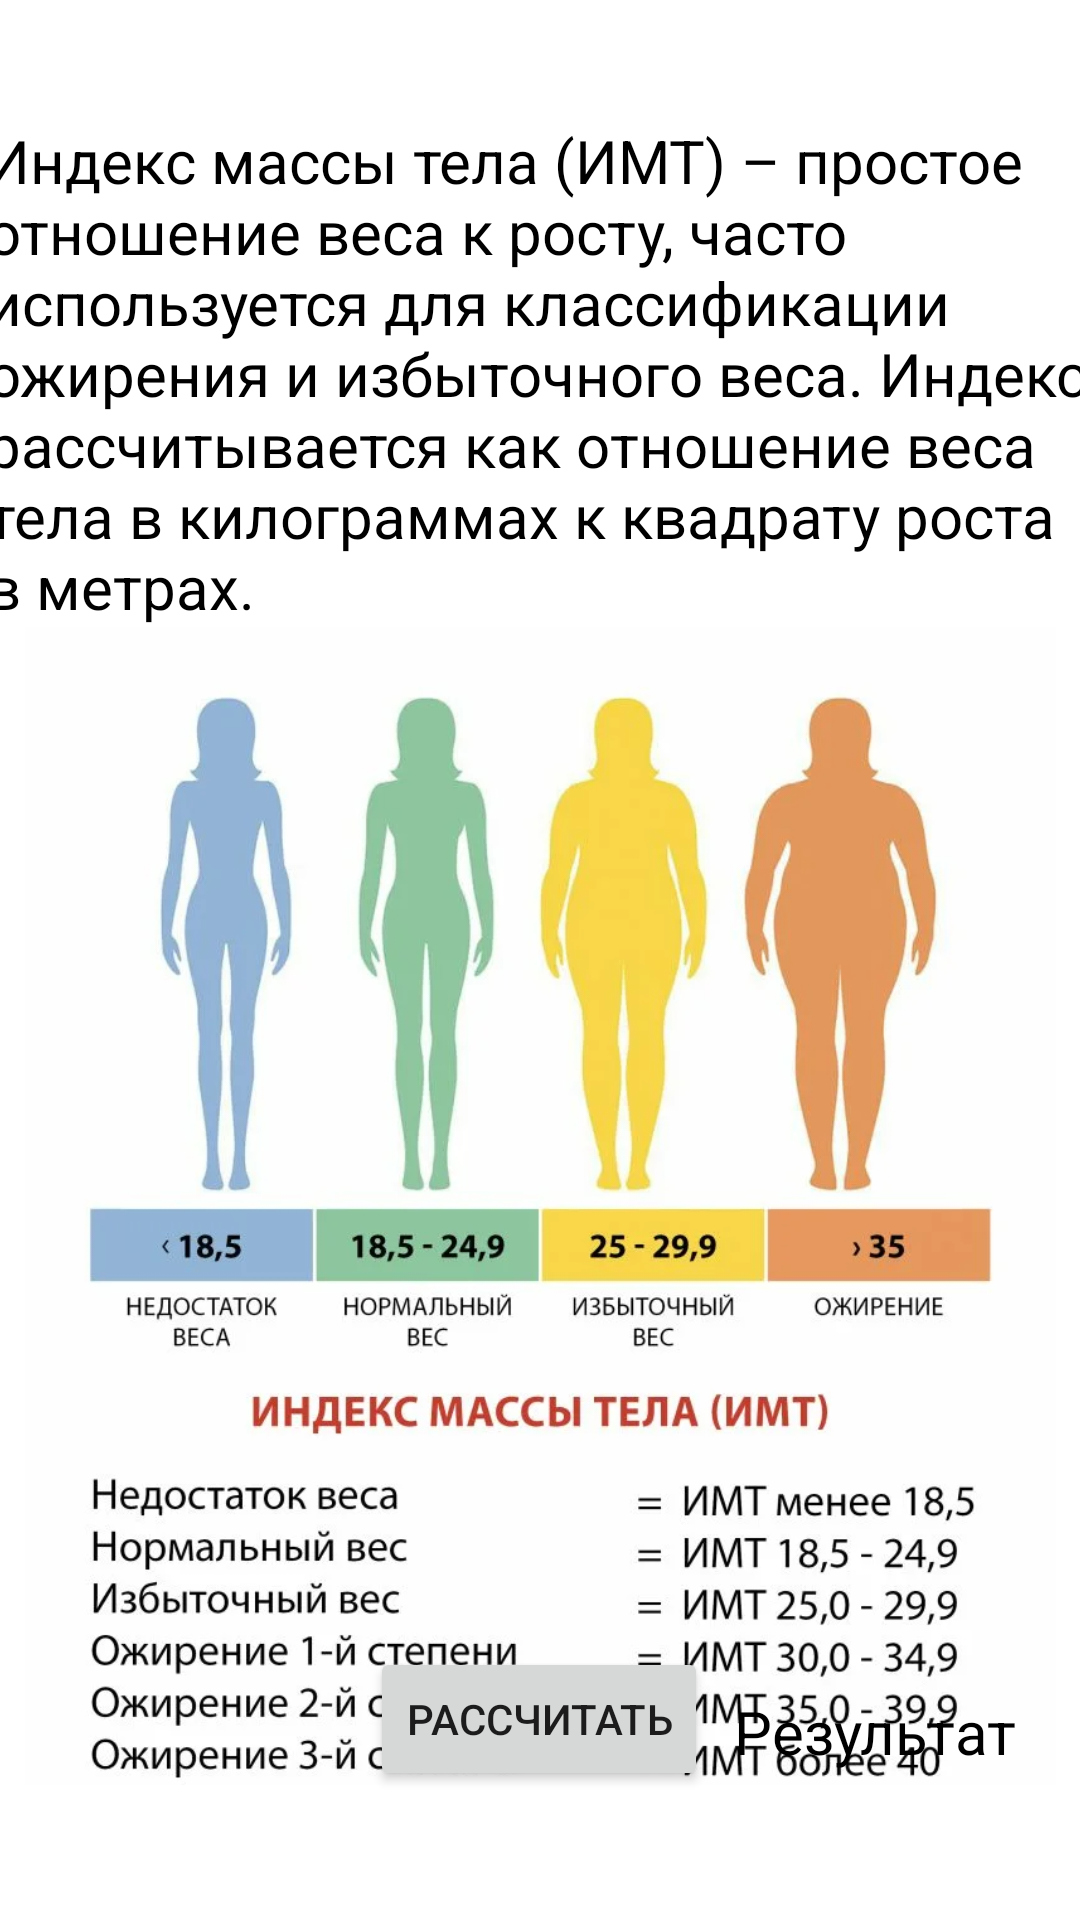

This screen was rendered from an Android layout file. Write that file and the resources it references.
<!-- AndroidManifest.xml: application theme Theme.GPSTracker -->
<!-- res/layout/activity_index_massa.xml -->
<?xml version="1.0" encoding="utf-8"?>
<androidx.constraintlayout.widget.ConstraintLayout xmlns:android="http://schemas.android.com/apk/res/android"
    xmlns:app="http://schemas.android.com/apk/res-auto"
    xmlns:tools="http://schemas.android.com/tools"
    android:id="@+id/main"
    android:layout_width="match_parent"
    android:layout_height="match_parent"
    tools:context=".IndexMassa">

    <TextView
        android:id="@+id/textView"
        android:layout_width="369dp"
        android:layout_height="169dp"
        android:layout_marginTop="40dp"
        android:text="Индекс массы тела (ИМТ) – простое отношение веса к росту, часто используется для классификации ожирения и избыточного веса. Индекс рассчитывается как отношение веса тела в килограммах к квадрату роста в метрах."
        android:textColor="@color/black"
        android:textSize="20dp"
        app:layout_constraintEnd_toEndOf="parent"
        app:layout_constraintHorizontal_bias="0.523"
        app:layout_constraintStart_toStartOf="parent"
        app:layout_constraintTop_toTopOf="parent" />

    <EditText
        android:id="@+id/mas"
        android:layout_width="153dp"
        android:layout_height="43dp"
        android:ems="10"
        android:hint="Масса"
        android:inputType="text"
        app:layout_constraintBottom_toTopOf="@+id/button"
        app:layout_constraintEnd_toStartOf="@+id/tal"
        app:layout_constraintHorizontal_bias="0.426"
        app:layout_constraintStart_toStartOf="parent"
        app:layout_constraintTop_toBottomOf="@+id/imt"
        app:layout_constraintVertical_bias="0.0" />

    <EditText
        android:id="@+id/tal"
        android:layout_width="163dp"
        android:layout_height="40dp"
        android:layout_marginEnd="20dp"
        android:layout_marginBottom="16dp"
        android:ems="10"
        android:hint="Рост"
        android:inputType="text"
        app:layout_constraintBottom_toTopOf="@+id/button"
        app:layout_constraintEnd_toEndOf="parent"
        app:layout_constraintTop_toBottomOf="@+id/imt"
        app:layout_constraintVertical_bias="0.0" />

    <Button
        android:id="@+id/button"
        android:layout_width="wrap_content"
        android:layout_height="wrap_content"
        android:layout_marginBottom="44dp"
        android:onClick="sum"
        android:text="Рассчитать"
        app:layout_constraintBottom_toBottomOf="parent"
        app:layout_constraintEnd_toEndOf="parent"
        app:layout_constraintHorizontal_bias="0.498"
        app:layout_constraintStart_toStartOf="parent"
        app:layout_constraintTop_toBottomOf="@+id/imt"
        app:layout_constraintVertical_bias="0.979" />

    <ImageView
        android:id="@+id/imt"
        android:layout_width="347dp"
        android:layout_height="386dp"
        app:layout_constraintEnd_toEndOf="parent"
        app:layout_constraintStart_toStartOf="parent"
        app:layout_constraintTop_toBottomOf="@+id/textView"
        app:srcCompat="@drawable/imt" />

    <TextView
        android:id="@+id/res"
        android:layout_width="108dp"
        android:layout_height="41dp"
        android:text="Результат"
        android:textColor="@color/black"
        android:textSize="20dp"
        app:layout_constraintBottom_toBottomOf="parent"
        app:layout_constraintEnd_toEndOf="parent"
        app:layout_constraintHorizontal_bias="0.548"
        app:layout_constraintStart_toEndOf="@+id/button"
        app:layout_constraintTop_toBottomOf="@+id/tal"
        app:layout_constraintVertical_bias="0.2" />

</androidx.constraintlayout.widget.ConstraintLayout>
<!-- resources referenced by this layout -->
<resources>
  <color name="black">#FF000000</color>
  <!-- drawable imt: png bitmap (drawable, 368203 bytes) -->
  <style name="Theme.GPSTracker" parent="AppTheme" />
  <style name="AppTheme" parent="Theme.MaterialComponents.DayNight">
          <item name="colorPrimary">@color/colorPrimary</item>
          <item name="colorPrimaryDark">@color/blue</item>
          <item name="colorAccent">@color/colorAccent</item>
          <item name="backgroundColor">@color/colorBackground</item>
          <item name="actionBarStyle">@style/Custom.ActionBar</item>
      </style>
  <color name="colorPrimary">#FF5722</color>
  <color name="blue">#2A63F6</color>
  <color name="colorAccent">#2196F3</color>
  <color name="colorBackground">#F44336</color>
  <style name="Custom.ActionBar" parent="Widget.MaterialComponents.Light.ActionBar.Solid">
          <item name="background">@color/colorBackground</item>
      </style>
</resources>
